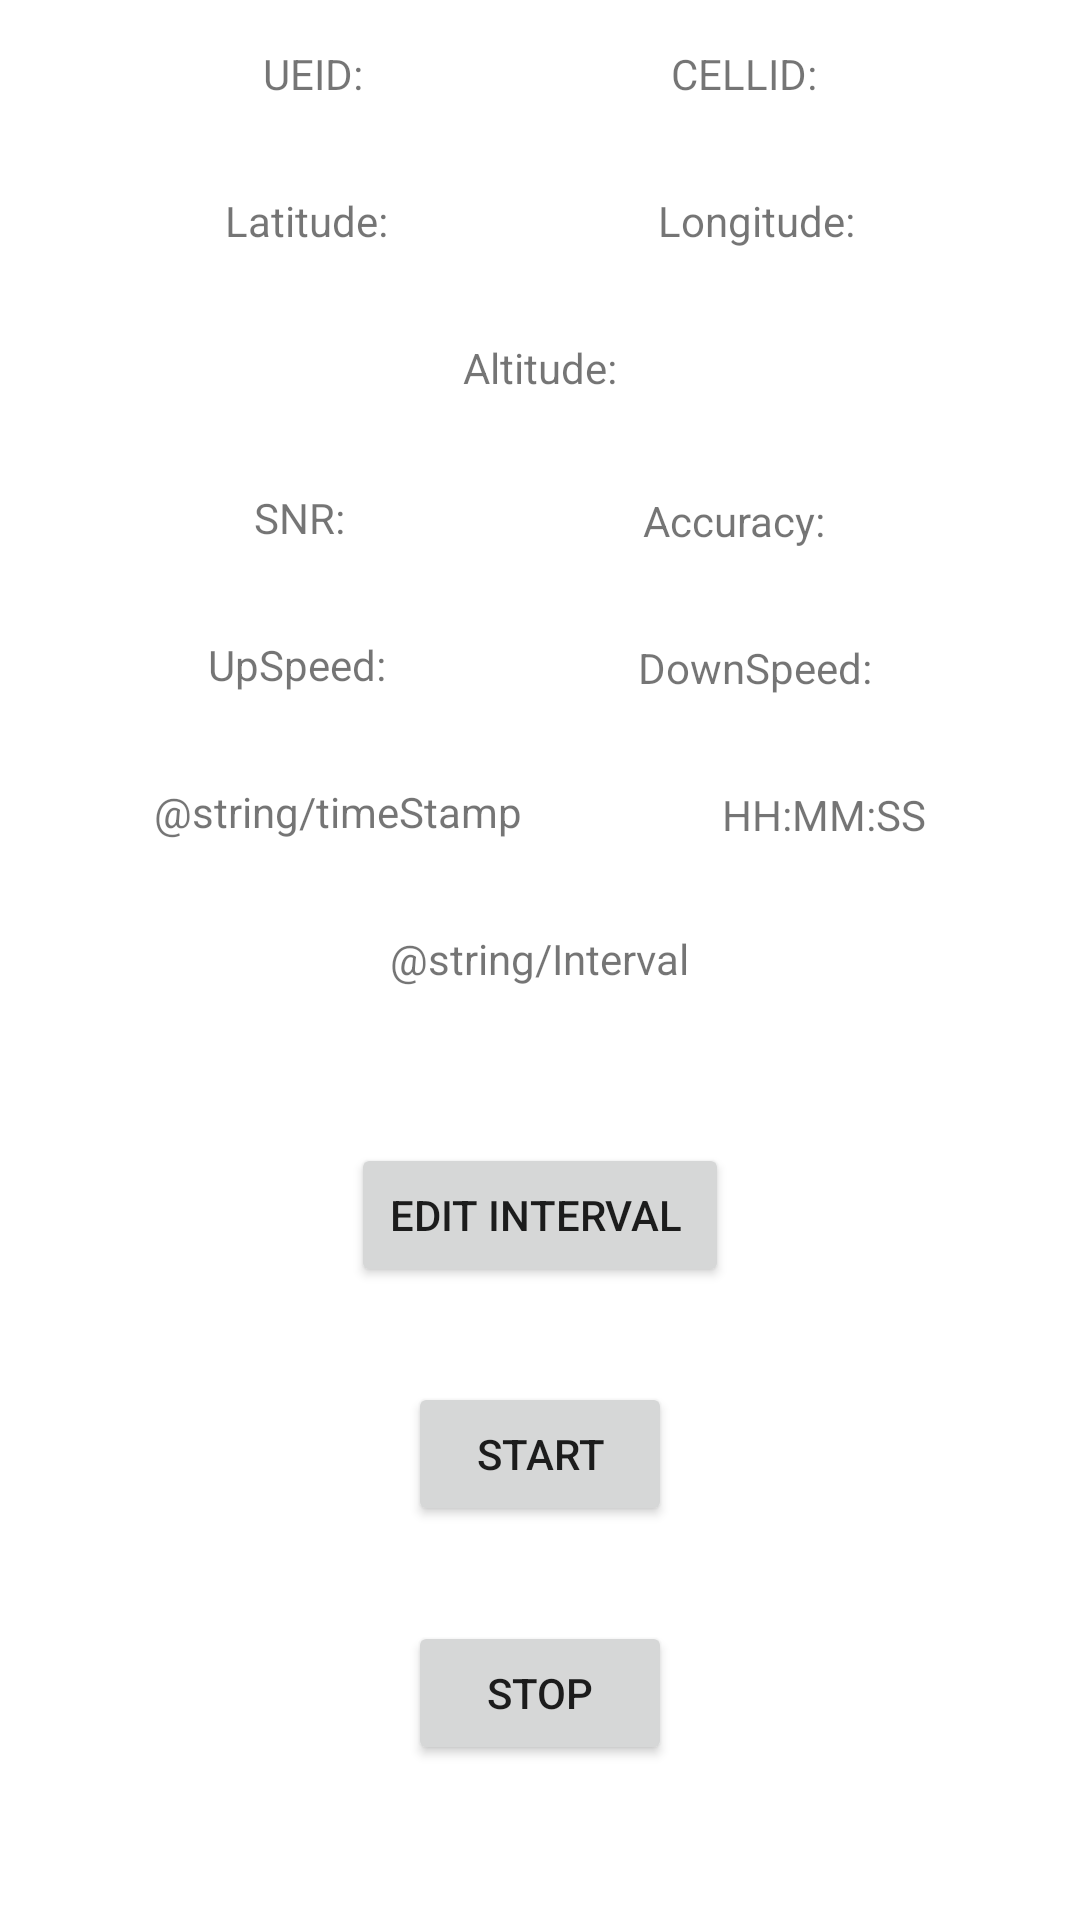

This screen was rendered from an Android layout file. Write that file and the resources it references.
<!-- AndroidManifest.xml: application theme Theme.STENGANDROID_KOTLIN -->
<!-- res/layout/activity_main.xml -->
<?xml version="1.0" encoding="utf-8"?>
<androidx.constraintlayout.widget.ConstraintLayout xmlns:android="http://schemas.android.com/apk/res/android"
    xmlns:app="http://schemas.android.com/apk/res-auto"
    xmlns:tools="http://schemas.android.com/tools"
    android:layout_width="match_parent"
    android:layout_height="match_parent"
    tools:context=".MainActivity">

    <TextView
        android:id="@+id/textView_Latitude"
        android:layout_width="wrap_content"
        android:layout_height="wrap_content"
        android:padding="15dp"
        android:text="@string/latitude"
        app:layout_constraintHorizontal_weight="1"
        app:layout_constraintLeft_toLeftOf="parent"
        app:layout_constraintRight_toLeftOf="@id/textView_Longitude"
        app:layout_constraintTop_toBottomOf="@+id/textView_UEID" />

    <TextView
        android:id="@+id/textView_SNR"
        android:layout_width="wrap_content"
        android:layout_height="wrap_content"
        android:layout_marginTop="50dp"
        android:padding="15dp"
        android:text="@string/snr"
        app:layout_constraintBottom_toTopOf="@id/textView_upSpeed"
        app:layout_constraintHorizontal_weight="1"
        app:layout_constraintLeft_toLeftOf="parent"
        app:layout_constraintRight_toLeftOf="@id/textView_Accuracy"
        app:layout_constraintTop_toBottomOf="@id/textView_Latitude" />

    <TextView
        android:id="@+id/textView_Accuracy"
        android:layout_width="wrap_content"
        android:layout_height="wrap_content"
        android:layout_marginTop="100dp"
        android:padding="15dp"
        android:text="@string/accuracy"
        app:layout_constraintBottom_toTopOf="@id/textView_downSpeed"
        app:layout_constraintHorizontal_weight="1"
        app:layout_constraintLeft_toRightOf="@id/textView_SNR"
        app:layout_constraintRight_toRightOf="parent"
        app:layout_constraintTop_toBottomOf="@id/textView_CELLID" />

    <TextView
        android:id="@+id/textView_Altitude"
        android:layout_width="wrap_content"
        android:layout_height="wrap_content"
        android:padding="15dp"
        android:text="@string/altitude"
        app:layout_constraintHorizontal_weight="1"
        app:layout_constraintLeft_toLeftOf="parent"
        app:layout_constraintRight_toRightOf="parent"
        app:layout_constraintTop_toBottomOf="@id/textView_Latitude" />

    <TextView
        android:id="@+id/textView_Longitude"
        android:layout_width="wrap_content"
        android:layout_height="wrap_content"
        android:padding="15dp"
        android:text="@string/longitude"
        app:layout_constraintHorizontal_weight="1"
        app:layout_constraintLeft_toRightOf="@id/textView_Latitude"
        app:layout_constraintRight_toRightOf="parent"
        app:layout_constraintTop_toBottomOf="@+id/textView_CELLID" />

    <TextView
        android:id="@+id/textView_UEID"
        android:layout_width="wrap_content"
        android:layout_height="wrap_content"
        android:padding="15dp"
        android:text="@string/ueId"
        app:layout_constraintBottom_toTopOf="@id/textView_Latitude"
        app:layout_constraintHorizontal_weight="1"
        app:layout_constraintLeft_toLeftOf="parent"
        app:layout_constraintRight_toLeftOf="@id/textView_CELLID"
        app:layout_constraintTop_toTopOf="parent" />


    <TextView
        android:id="@+id/textView_CELLID"
        android:layout_width="wrap_content"
        android:layout_height="wrap_content"
        android:padding="15dp"
        android:text="@string/cellId"
        app:layout_constraintBottom_toTopOf="@id/textView_Longitude"
        app:layout_constraintHorizontal_weight="1"
        app:layout_constraintLeft_toRightOf="@id/textView_UEID"
        app:layout_constraintRight_toRightOf="parent"
        app:layout_constraintTop_toTopOf="parent" />

    <TextView
        android:id="@+id/textView_timeStamp"
        android:layout_width="wrap_content"
        android:layout_height="wrap_content"
        android:padding="15dp"
        android:text="@string/timeStamp"
        app:layout_constraintBottom_toTopOf="@id/textView_interval"
        app:layout_constraintHorizontal_bias="0.0"
        app:layout_constraintHorizontal_weight="1"
        app:layout_constraintLeft_toLeftOf="parent"
        app:layout_constraintRight_toLeftOf="@id/textView_timer"
        app:layout_constraintTop_toBottomOf="@id/textView_upSpeed" />

    <TextView
        android:id="@+id/textView_timer"
        android:layout_width="wrap_content"
        android:layout_height="wrap_content"
        android:padding="15dp"
        android:text="@string/timer"
        app:layout_constraintHorizontal_weight="1"
        app:layout_constraintLeft_toRightOf="@id/textView_timeStamp"
        app:layout_constraintRight_toRightOf="parent"
        app:layout_constraintTop_toBottomOf="@id/textView_downSpeed" />

    <TextView
        android:id="@+id/textView_downSpeed"
        android:layout_width="wrap_content"
        android:layout_height="wrap_content"
        android:padding="15dp"
        android:text="@string/downSpeed"
        app:layout_constraintBottom_toTopOf="@id/textView_timer"
        app:layout_constraintHorizontal_weight="1"
        app:layout_constraintLeft_toRightOf="@id/textView_upSpeed"
        app:layout_constraintRight_toRightOf="parent"
        app:layout_constraintTop_toBottomOf="@id/textView_Accuracy" />

    <TextView
        android:id="@+id/textView_upSpeed"
        android:layout_width="wrap_content"
        android:layout_height="wrap_content"
        android:padding="15dp"
        android:text="@string/upSpeed"
        app:layout_constraintBottom_toTopOf="@id/textView_timeStamp"
        app:layout_constraintHorizontal_bias="0.067"
        app:layout_constraintHorizontal_weight="1"
        app:layout_constraintLeft_toLeftOf="parent"
        app:layout_constraintRight_toLeftOf="@id/textView_downSpeed"
        app:layout_constraintTop_toBottomOf="@id/textView_SNR" />

    <TextView
        android:id="@+id/textView_interval"
        android:layout_width="wrap_content"
        android:layout_height="wrap_content"
        android:padding="15dp"
        android:text="@string/Interval"
        app:layout_constraintHorizontal_weight="1"
        app:layout_constraintLeft_toLeftOf="parent"
        app:layout_constraintRight_toRightOf="parent"
        app:layout_constraintTop_toBottomOf="@id/textView_timeStamp" />

    <EditText
        android:id="@+id/editText_interval"
        android:layout_width="wrap_content"
        android:layout_height="wrap_content"
        android:hint="@string/Interval"
        android:padding="15dp"
        android:visibility="invisible"
        app:layout_constraintLeft_toLeftOf="parent"
        app:layout_constraintRight_toRightOf="parent"
        app:layout_constraintHorizontal_weight="1"
        app:layout_constraintTop_toBottomOf="@id/textView_timeStamp" />

    <Button
        android:id="@+id/button_Start"
        android:layout_width="wrap_content"
        android:layout_height="wrap_content"
        android:text="@string/start"
        app:layout_constraintBottom_toTopOf="@id/button_Stop"
        app:layout_constraintLeft_toLeftOf="parent"
        app:layout_constraintRight_toRightOf="parent"
        app:layout_constraintTop_toBottomOf="@id/button_EditInterval" />

    <Button
        android:id="@+id/button_Stop"
        android:layout_width="wrap_content"
        android:layout_height="wrap_content"
        android:layout_marginBottom="20dp"
        android:text="@string/stop"
        app:layout_constraintBottom_toBottomOf="parent"
        app:layout_constraintLeft_toLeftOf="parent"
        app:layout_constraintRight_toRightOf="parent"
        app:layout_constraintTop_toBottomOf="@id/button_Start" />

    <Button
        android:id="@+id/button_EditInterval"
        android:layout_width="wrap_content"
        android:layout_height="wrap_content"
        android:text="Edit Interval "
        android:hint="@string/Interval"
        app:layout_constraintBottom_toTopOf="@id/button_Start"
        app:layout_constraintLeft_toLeftOf="parent"
        app:layout_constraintRight_toRightOf="parent"
        app:layout_constraintTop_toBottomOf="@id/editText_interval"/>

    <Button
        android:id="@+id/button_SaveInterval"
        android:layout_width="wrap_content"
        android:layout_height="wrap_content"
        android:text="@string/save"
        android:visibility="invisible"
        app:layout_constraintBottom_toTopOf="@id/button_Start"
        app:layout_constraintLeft_toLeftOf="parent"
        app:layout_constraintRight_toRightOf="parent"
        app:layout_constraintTop_toBottomOf="@id/editText_interval" />

</androidx.constraintlayout.widget.ConstraintLayout>
<!-- resources referenced by this layout -->
<resources>
  <string name="accuracy">Accuracy: </string>
  <string name="altitude">Altitude: </string>
  <string name="cellId">CELLID: </string>
  <string name="downSpeed">DownSpeed: </string>
  <string name="latitude">Latitude: </string>
  <string name="longitude">Longitude: </string>
  <string name="snr">SNR: </string>
  <string name="start">Start</string>
  <string name="stop">Stop</string>
  <string name="timer">HH:MM:SS</string>
  <string name="ueId">UEID: </string>
  <string name="upSpeed">UpSpeed: </string>
  <style name="Theme.STENGANDROID_KOTLIN" parent="Theme.MaterialComponents.DayNight.DarkActionBar">
          
          <item name="colorPrimary">@color/purple_500</item>
          <item name="colorPrimaryVariant">@color/purple_700</item>
          <item name="colorOnPrimary">@color/white</item>
          
          <item name="colorSecondary">@color/teal_200</item>
          <item name="colorSecondaryVariant">@color/teal_700</item>
          <item name="colorOnSecondary">@color/black</item>
          
          <item name="android:statusBarColor">?attr/colorPrimaryVariant</item>
          
      </style>
  <!-- not gathered from this repository: default colours our renderer supplied (Android Studio template values) -->
  <color name="purple_500">#FF6200EE</color>
  <color name="purple_700">#FF3700B3</color>
  <color name="teal_200">#FF03DAC5</color>
  <color name="teal_700">#FF018786</color>
  <color name="black">#FF000000</color>
  <color name="white">#FFFFFFFF</color>
</resources>
